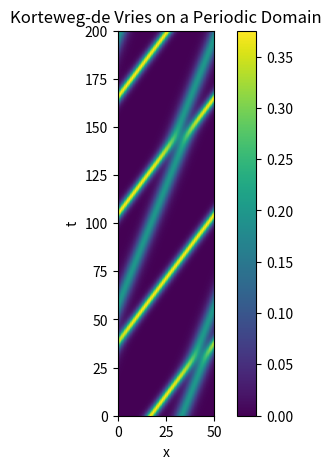

Write the Python code that produced this figure.
#!/usr/bin/env python
# coding: utf-8

# Korteweg de Vries equation
# ======================================================================
#
# This page shows how the [Korteweg-de Vries
# equation](http://en.wikipedia.org/wiki/Korteweg-de_Vries_equation) can
# be solved on a periodic domain using the [method of
# lines](http://www.scholarpedia.org/article/Method_of_lines), with the
# spatial derivatives computed using the pseudo-spectral method. In this
# method, the derivatives are computed in the frequency domain by first
# applying the FFT to the data, then multiplying by the appropriate values
# and converting back to the spatial domain with the inverse FFT. This
# method of differentiation is implemented by the **diff** function in the
# module **scipy.fftpack**.
#
# We discretize the spatial domain, and compute the spatial derivatives
# using the **diff** function defined in the **scipy.fftpack** module. In
# the following code, this function is given the alias **psdiff** to avoid
# confusing it with the numpy function **diff**. By discretizing only the
# spatial dimension, we obtain a system of ordinary differential
# equations, which is implemented in the function **kdv(u, t, L)**. The
# function **kdv\_solution(u0, t, L)** uses **scipy.integrate.odeint** to
# solve this system.


#!python

import numpy as np
import matplotlib.pyplot as plt
from scipy.integrate import odeint
from scipy.fftpack import diff as psdiff


def kdv_exact(x, c):
    """Profile of the exact solution to the KdV for a single soliton on the real line."""
    u = 0.5 * c * np.cosh(0.5 * np.sqrt(c) * x)**(-2)
    return u


def kdv(u, t, L):
    """Differential equations for the KdV equation, discretized in x."""
    # Compute the x derivatives using the pseudo-spectral method.
    ux = psdiff(u, period=L)
    uxxx = psdiff(u, period=L, order=3)

    # Compute du/dt.
    dudt = -6 * u * ux - uxxx

    return dudt


def kdv_solution(u0, t, L):
    """Use odeint to solve the KdV equation on a periodic domain.

    `u0` is initial condition, `t` is the array of time values at which
    the solution is to be computed, and `L` is the length of the periodic
    domain."""

    sol = odeint(kdv, u0, t, args=(L,), mxstep=5000)
    return sol


if __name__ == "__main__":
    # Set the size of the domain, and create the discretized grid.
    L = 50.0
    N = 64
    dx = L / (N - 1.0)
    x = np.linspace(0, (1 - 1.0 / N) * L, N)

    # Set the initial conditions.
    # Not exact for two solitons on a periodic domain, but close enough...
    u0 = kdv_exact(x - 0.33 * L, 0.75) + kdv_exact(x - 0.65 * L, 0.4)

    # Set the time sample grid.
    T = 200
    t = np.linspace(0, T, 501)

    print("Computing the solution.")
    sol = kdv_solution(u0, t, L)

    print("Plotting.")

    plt.figure(figsize=(6, 5))
    plt.imshow(sol[::-1, :], extent=[0, L, 0, T])
    plt.colorbar()
    plt.xlabel('x')
    plt.ylabel('t')
    plt.title('Korteweg-de Vries on a Periodic Domain')
    plt.show()
